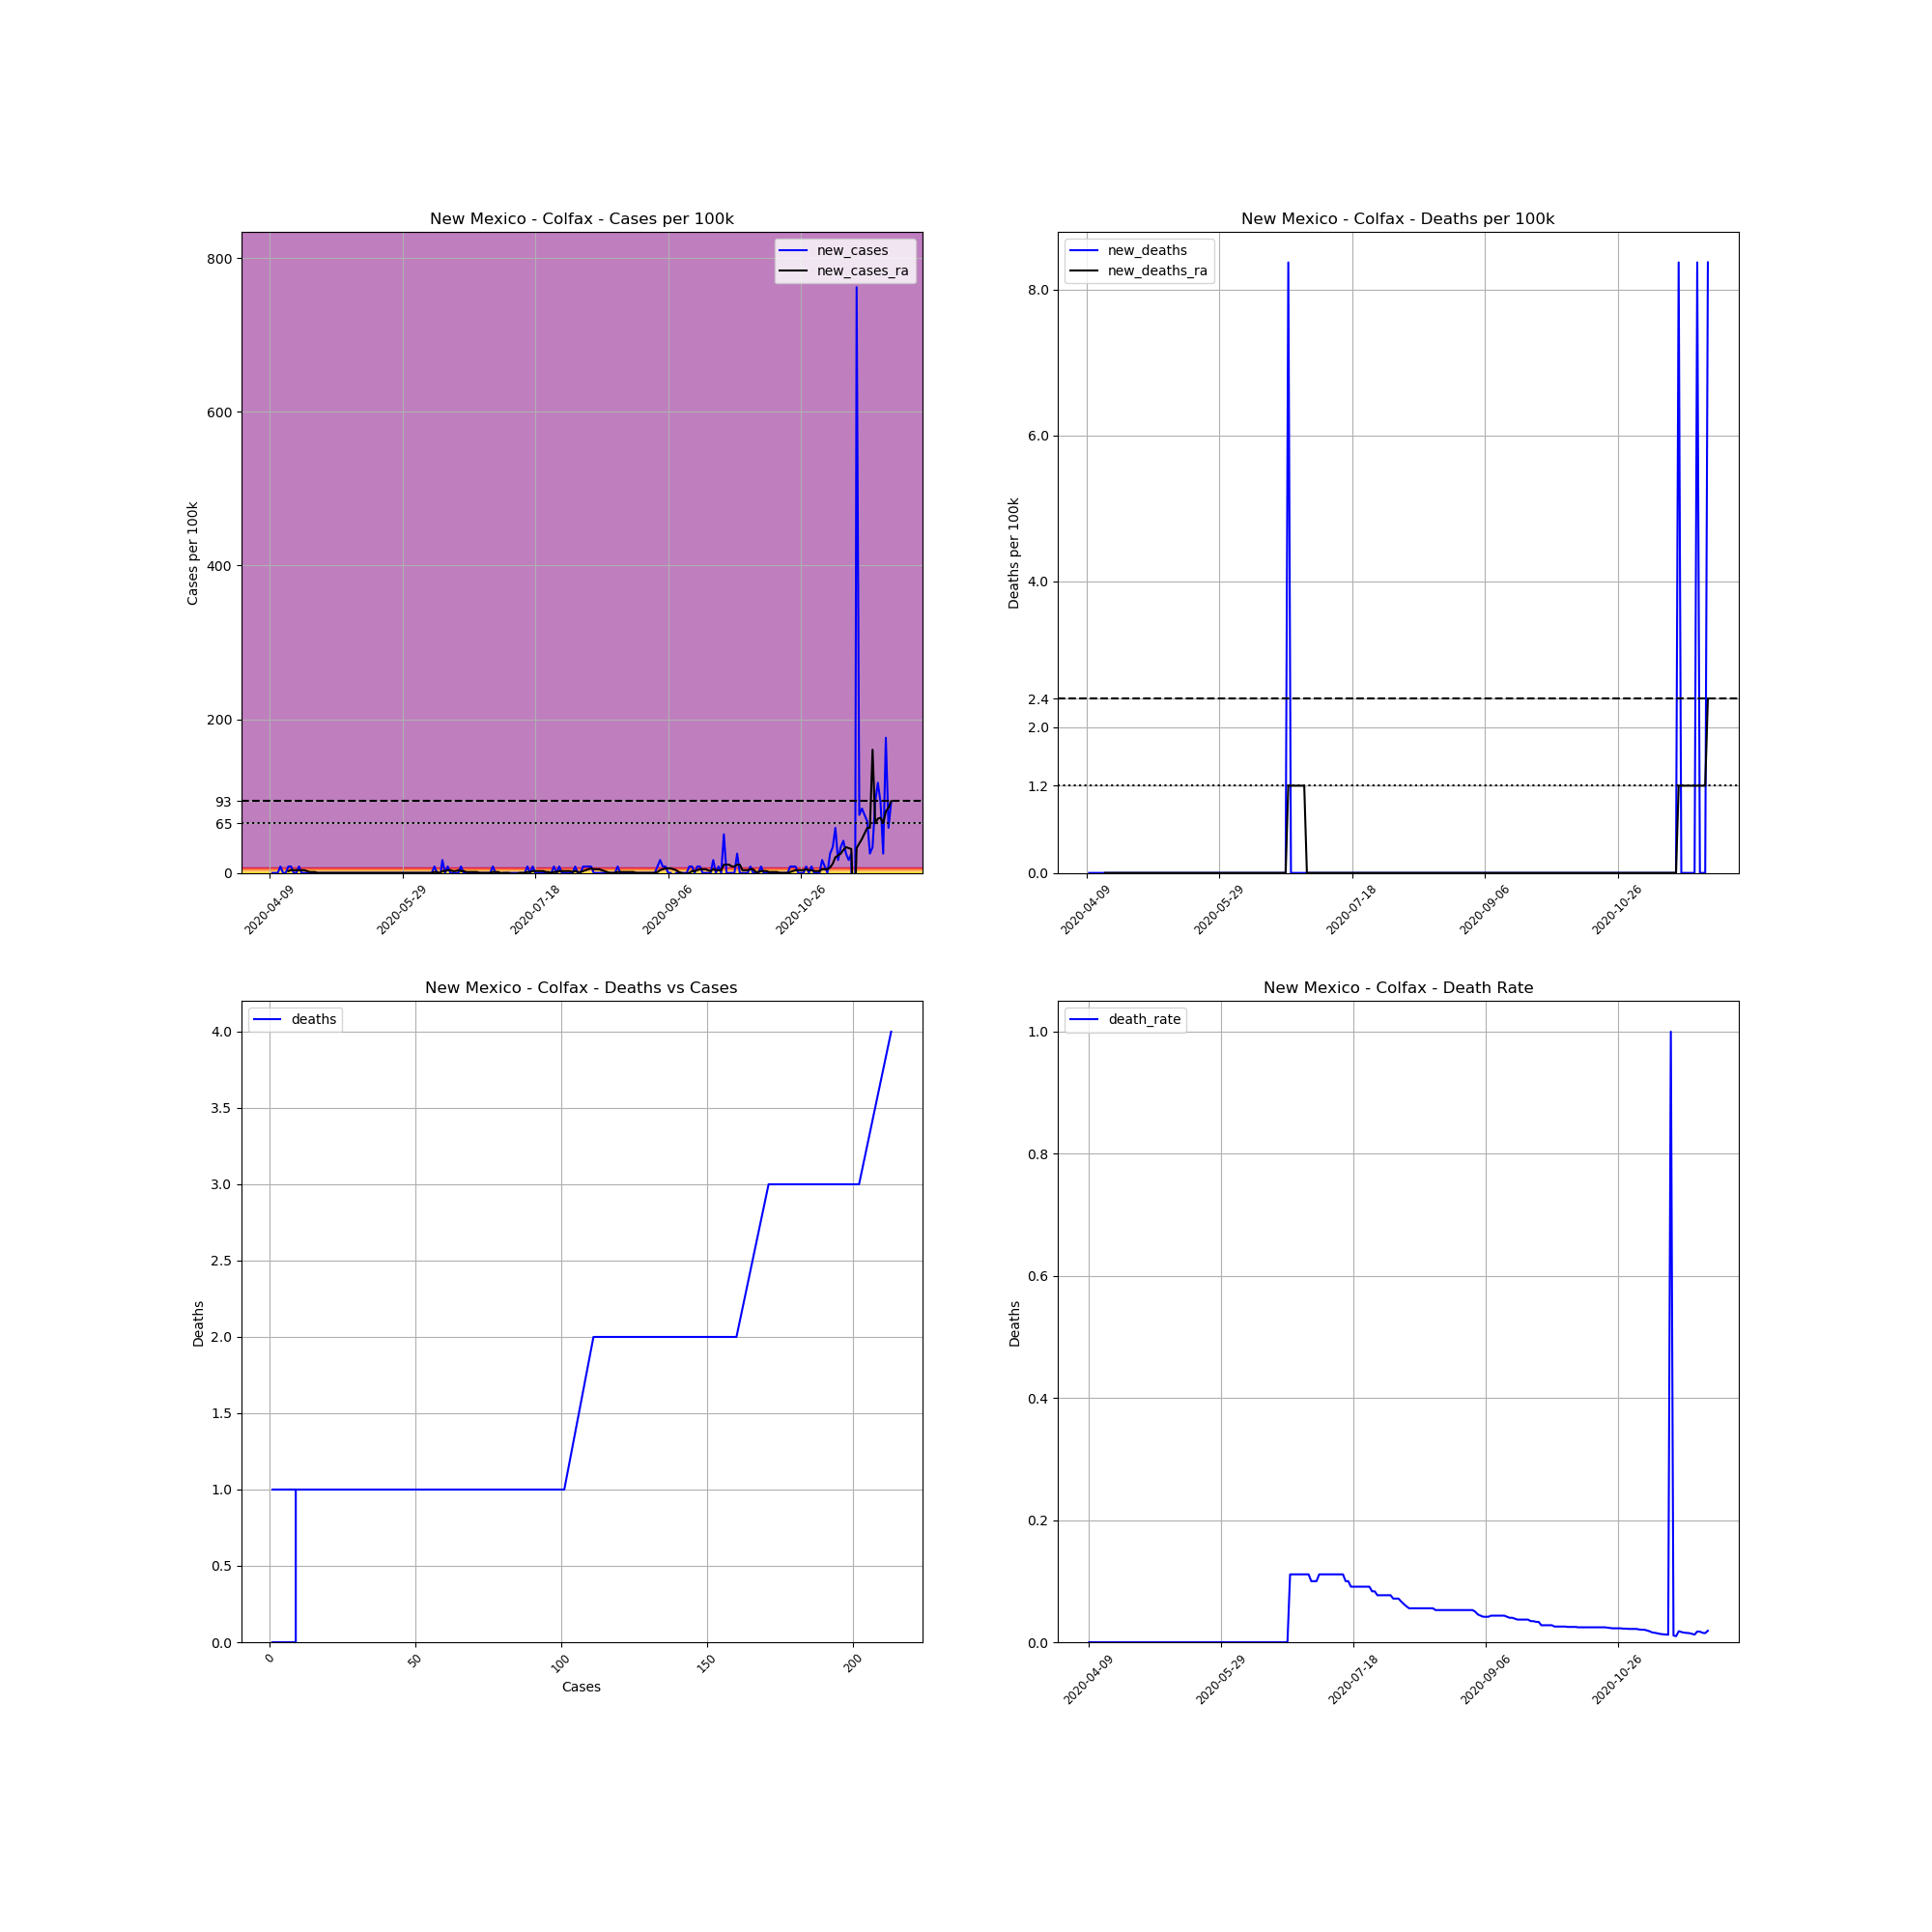

The table this chart was drawn from, first rows:
, date, county, state, fips, cases, deaths, COUNTY, STNAME, CTYNAME, POPESTIMATE2019, cases_per_100k, deaths_per_100k, death_rate, new_cases, new_deaths, new_cases_ra, new_deaths_ra
641556, 2020-04-09, Colfax, New Mexico, 35007, 1, 0.0, 7, New Mexico, Colfax, 11941, 8.375, 0.0, 0.0, , , , 
641557, 2020-04-10, Colfax, New Mexico, 35007, 1, 0.0, 7, New Mexico, Colfax, 11941, 8.375, 0.0, 0.0, 0.0, 0.0, , 
641558, 2020-04-11, Colfax, New Mexico, 35007, 1, 0.0, 7, New Mexico, Colfax, 11941, 8.375, 0.0, 0.0, 0.0, 0.0, , 
641559, 2020-04-12, Colfax, New Mexico, 35007, 1, 0.0, 7, New Mexico, Colfax, 11941, 8.375, 0.0, 0.0, 0.0, 0.0, , 
641560, 2020-04-13, Colfax, New Mexico, 35007, 2, 0.0, 7, New Mexico, Colfax, 11941, 16.75, 0.0, 0.0, 8.375, 0.0, , 
641561, 2020-04-14, Colfax, New Mexico, 35007, 2, 0.0, 7, New Mexico, Colfax, 11941, 16.75, 0.0, 0.0, 0.0, 0.0, , 
641562, 2020-04-15, Colfax, New Mexico, 35007, 2, 0.0, 7, New Mexico, Colfax, 11941, 16.75, 0.0, 0.0, 0.0, 0.0, , 
641563, 2020-04-16, Colfax, New Mexico, 35007, 3, 0.0, 7, New Mexico, Colfax, 11941, 25.12, 0.0, 0.0, 8.375, 0.0, 2.393, 0.0
641564, 2020-04-17, Colfax, New Mexico, 35007, 4, 0.0, 7, New Mexico, Colfax, 11941, 33.5, 0.0, 0.0, 8.375, 0.0, 3.589, 0.0
641565, 2020-04-18, Colfax, New Mexico, 35007, 4, 0.0, 7, New Mexico, Colfax, 11941, 33.5, 0.0, 0.0, 0.0, 0.0, 3.589, 0.0
641566, 2020-04-19, Colfax, New Mexico, 35007, 4, 0.0, 7, New Mexico, Colfax, 11941, 33.5, 0.0, 0.0, 0.0, 0.0, 3.589, 0.0
641567, 2020-04-20, Colfax, New Mexico, 35007, 5, 0.0, 7, New Mexico, Colfax, 11941, 41.87, 0.0, 0.0, 8.375, 0.0, 3.589, 0.0
641568, 2020-04-21, Colfax, New Mexico, 35007, 5, 0.0, 7, New Mexico, Colfax, 11941, 41.87, 0.0, 0.0, 0.0, 0.0, 3.589, 0.0
641569, 2020-04-22, Colfax, New Mexico, 35007, 5, 0.0, 7, New Mexico, Colfax, 11941, 41.87, 0.0, 0.0, 0.0, 0.0, 3.589, 0.0
641570, 2020-04-23, Colfax, New Mexico, 35007, 5, 0.0, 7, New Mexico, Colfax, 11941, 41.87, 0.0, 0.0, 0.0, 0.0, 2.393, 0.0
641571, 2020-04-24, Colfax, New Mexico, 35007, 5, 0.0, 7, New Mexico, Colfax, 11941, 41.87, 0.0, 0.0, 0.0, 0.0, 1.196, 0.0
641572, 2020-04-25, Colfax, New Mexico, 35007, 5, 0.0, 7, New Mexico, Colfax, 11941, 41.87, 0.0, 0.0, 0.0, 0.0, 1.196, 0.0
641573, 2020-04-26, Colfax, New Mexico, 35007, 5, 0.0, 7, New Mexico, Colfax, 11941, 41.87, 0.0, 0.0, 0.0, 0.0, 1.196, 0.0
641574, 2020-04-27, Colfax, New Mexico, 35007, 5, 0.0, 7, New Mexico, Colfax, 11941, 41.87, 0.0, 0.0, 0.0, 0.0, 0.0, 0.0
641575, 2020-04-28, Colfax, New Mexico, 35007, 5, 0.0, 7, New Mexico, Colfax, 11941, 41.87, 0.0, 0.0, 0.0, 0.0, 0.0, 0.0
641576, 2020-04-29, Colfax, New Mexico, 35007, 5, 0.0, 7, New Mexico, Colfax, 11941, 41.87, 0.0, 0.0, 0.0, 0.0, 0.0, 0.0
641577, 2020-04-30, Colfax, New Mexico, 35007, 5, 0.0, 7, New Mexico, Colfax, 11941, 41.87, 0.0, 0.0, 0.0, 0.0, 0.0, 0.0
641578, 2020-05-01, Colfax, New Mexico, 35007, 5, 0.0, 7, New Mexico, Colfax, 11941, 41.87, 0.0, 0.0, 0.0, 0.0, 0.0, 0.0
641579, 2020-05-02, Colfax, New Mexico, 35007, 5, 0.0, 7, New Mexico, Colfax, 11941, 41.87, 0.0, 0.0, 0.0, 0.0, 0.0, 0.0
641580, 2020-05-03, Colfax, New Mexico, 35007, 5, 0.0, 7, New Mexico, Colfax, 11941, 41.87, 0.0, 0.0, 0.0, 0.0, 0.0, 0.0
641581, 2020-05-04, Colfax, New Mexico, 35007, 5, 0.0, 7, New Mexico, Colfax, 11941, 41.87, 0.0, 0.0, 0.0, 0.0, 0.0, 0.0
641582, 2020-05-05, Colfax, New Mexico, 35007, 5, 0.0, 7, New Mexico, Colfax, 11941, 41.87, 0.0, 0.0, 0.0, 0.0, 0.0, 0.0
641583, 2020-05-06, Colfax, New Mexico, 35007, 5, 0.0, 7, New Mexico, Colfax, 11941, 41.87, 0.0, 0.0, 0.0, 0.0, 0.0, 0.0
641584, 2020-05-07, Colfax, New Mexico, 35007, 5, 0.0, 7, New Mexico, Colfax, 11941, 41.87, 0.0, 0.0, 0.0, 0.0, 0.0, 0.0
641585, 2020-05-08, Colfax, New Mexico, 35007, 5, 0.0, 7, New Mexico, Colfax, 11941, 41.87, 0.0, 0.0, 0.0, 0.0, 0.0, 0.0
641586, 2020-05-09, Colfax, New Mexico, 35007, 5, 0.0, 7, New Mexico, Colfax, 11941, 41.87, 0.0, 0.0, 0.0, 0.0, 0.0, 0.0
641587, 2020-05-10, Colfax, New Mexico, 35007, 5, 0.0, 7, New Mexico, Colfax, 11941, 41.87, 0.0, 0.0, 0.0, 0.0, 0.0, 0.0
641588, 2020-05-11, Colfax, New Mexico, 35007, 5, 0.0, 7, New Mexico, Colfax, 11941, 41.87, 0.0, 0.0, 0.0, 0.0, 0.0, 0.0
641589, 2020-05-12, Colfax, New Mexico, 35007, 5, 0.0, 7, New Mexico, Colfax, 11941, 41.87, 0.0, 0.0, 0.0, 0.0, 0.0, 0.0
641590, 2020-05-13, Colfax, New Mexico, 35007, 5, 0.0, 7, New Mexico, Colfax, 11941, 41.87, 0.0, 0.0, 0.0, 0.0, 0.0, 0.0
641591, 2020-05-14, Colfax, New Mexico, 35007, 5, 0.0, 7, New Mexico, Colfax, 11941, 41.87, 0.0, 0.0, 0.0, 0.0, 0.0, 0.0
641592, 2020-05-15, Colfax, New Mexico, 35007, 5, 0.0, 7, New Mexico, Colfax, 11941, 41.87, 0.0, 0.0, 0.0, 0.0, 0.0, 0.0
641593, 2020-05-16, Colfax, New Mexico, 35007, 5, 0.0, 7, New Mexico, Colfax, 11941, 41.87, 0.0, 0.0, 0.0, 0.0, 0.0, 0.0
641594, 2020-05-17, Colfax, New Mexico, 35007, 5, 0.0, 7, New Mexico, Colfax, 11941, 41.87, 0.0, 0.0, 0.0, 0.0, 0.0, 0.0
641595, 2020-05-18, Colfax, New Mexico, 35007, 5, 0.0, 7, New Mexico, Colfax, 11941, 41.87, 0.0, 0.0, 0.0, 0.0, 0.0, 0.0
641596, 2020-05-19, Colfax, New Mexico, 35007, 5, 0.0, 7, New Mexico, Colfax, 11941, 41.87, 0.0, 0.0, 0.0, 0.0, 0.0, 0.0
641597, 2020-05-20, Colfax, New Mexico, 35007, 5, 0.0, 7, New Mexico, Colfax, 11941, 41.87, 0.0, 0.0, 0.0, 0.0, 0.0, 0.0
641598, 2020-05-21, Colfax, New Mexico, 35007, 5, 0.0, 7, New Mexico, Colfax, 11941, 41.87, 0.0, 0.0, 0.0, 0.0, 0.0, 0.0
641599, 2020-05-22, Colfax, New Mexico, 35007, 5, 0.0, 7, New Mexico, Colfax, 11941, 41.87, 0.0, 0.0, 0.0, 0.0, 0.0, 0.0
641600, 2020-05-23, Colfax, New Mexico, 35007, 5, 0.0, 7, New Mexico, Colfax, 11941, 41.87, 0.0, 0.0, 0.0, 0.0, 0.0, 0.0
641601, 2020-05-24, Colfax, New Mexico, 35007, 5, 0.0, 7, New Mexico, Colfax, 11941, 41.87, 0.0, 0.0, 0.0, 0.0, 0.0, 0.0
641602, 2020-05-25, Colfax, New Mexico, 35007, 5, 0.0, 7, New Mexico, Colfax, 11941, 41.87, 0.0, 0.0, 0.0, 0.0, 0.0, 0.0
641603, 2020-05-26, Colfax, New Mexico, 35007, 5, 0.0, 7, New Mexico, Colfax, 11941, 41.87, 0.0, 0.0, 0.0, 0.0, 0.0, 0.0
641604, 2020-05-27, Colfax, New Mexico, 35007, 5, 0.0, 7, New Mexico, Colfax, 11941, 41.87, 0.0, 0.0, 0.0, 0.0, 0.0, 0.0
641605, 2020-05-28, Colfax, New Mexico, 35007, 5, 0.0, 7, New Mexico, Colfax, 11941, 41.87, 0.0, 0.0, 0.0, 0.0, 0.0, 0.0
641606, 2020-05-29, Colfax, New Mexico, 35007, 5, 0.0, 7, New Mexico, Colfax, 11941, 41.87, 0.0, 0.0, 0.0, 0.0, 0.0, 0.0
641607, 2020-05-30, Colfax, New Mexico, 35007, 5, 0.0, 7, New Mexico, Colfax, 11941, 41.87, 0.0, 0.0, 0.0, 0.0, 0.0, 0.0
641608, 2020-05-31, Colfax, New Mexico, 35007, 5, 0.0, 7, New Mexico, Colfax, 11941, 41.87, 0.0, 0.0, 0.0, 0.0, 0.0, 0.0
641609, 2020-06-01, Colfax, New Mexico, 35007, 5, 0.0, 7, New Mexico, Colfax, 11941, 41.87, 0.0, 0.0, 0.0, 0.0, 0.0, 0.0
641610, 2020-06-02, Colfax, New Mexico, 35007, 5, 0.0, 7, New Mexico, Colfax, 11941, 41.87, 0.0, 0.0, 0.0, 0.0, 0.0, 0.0
641611, 2020-06-03, Colfax, New Mexico, 35007, 5, 0.0, 7, New Mexico, Colfax, 11941, 41.87, 0.0, 0.0, 0.0, 0.0, 0.0, 0.0
641612, 2020-06-04, Colfax, New Mexico, 35007, 5, 0.0, 7, New Mexico, Colfax, 11941, 41.87, 0.0, 0.0, 0.0, 0.0, 0.0, 0.0
641613, 2020-06-05, Colfax, New Mexico, 35007, 5, 0.0, 7, New Mexico, Colfax, 11941, 41.87, 0.0, 0.0, 0.0, 0.0, 0.0, 0.0
641614, 2020-06-06, Colfax, New Mexico, 35007, 5, 0.0, 7, New Mexico, Colfax, 11941, 41.87, 0.0, 0.0, 0.0, 0.0, 0.0, 0.0
641615, 2020-06-07, Colfax, New Mexico, 35007, 5, 0.0, 7, New Mexico, Colfax, 11941, 41.87, 0.0, 0.0, 0.0, 0.0, 0.0, 0.0
... 175 more rows
